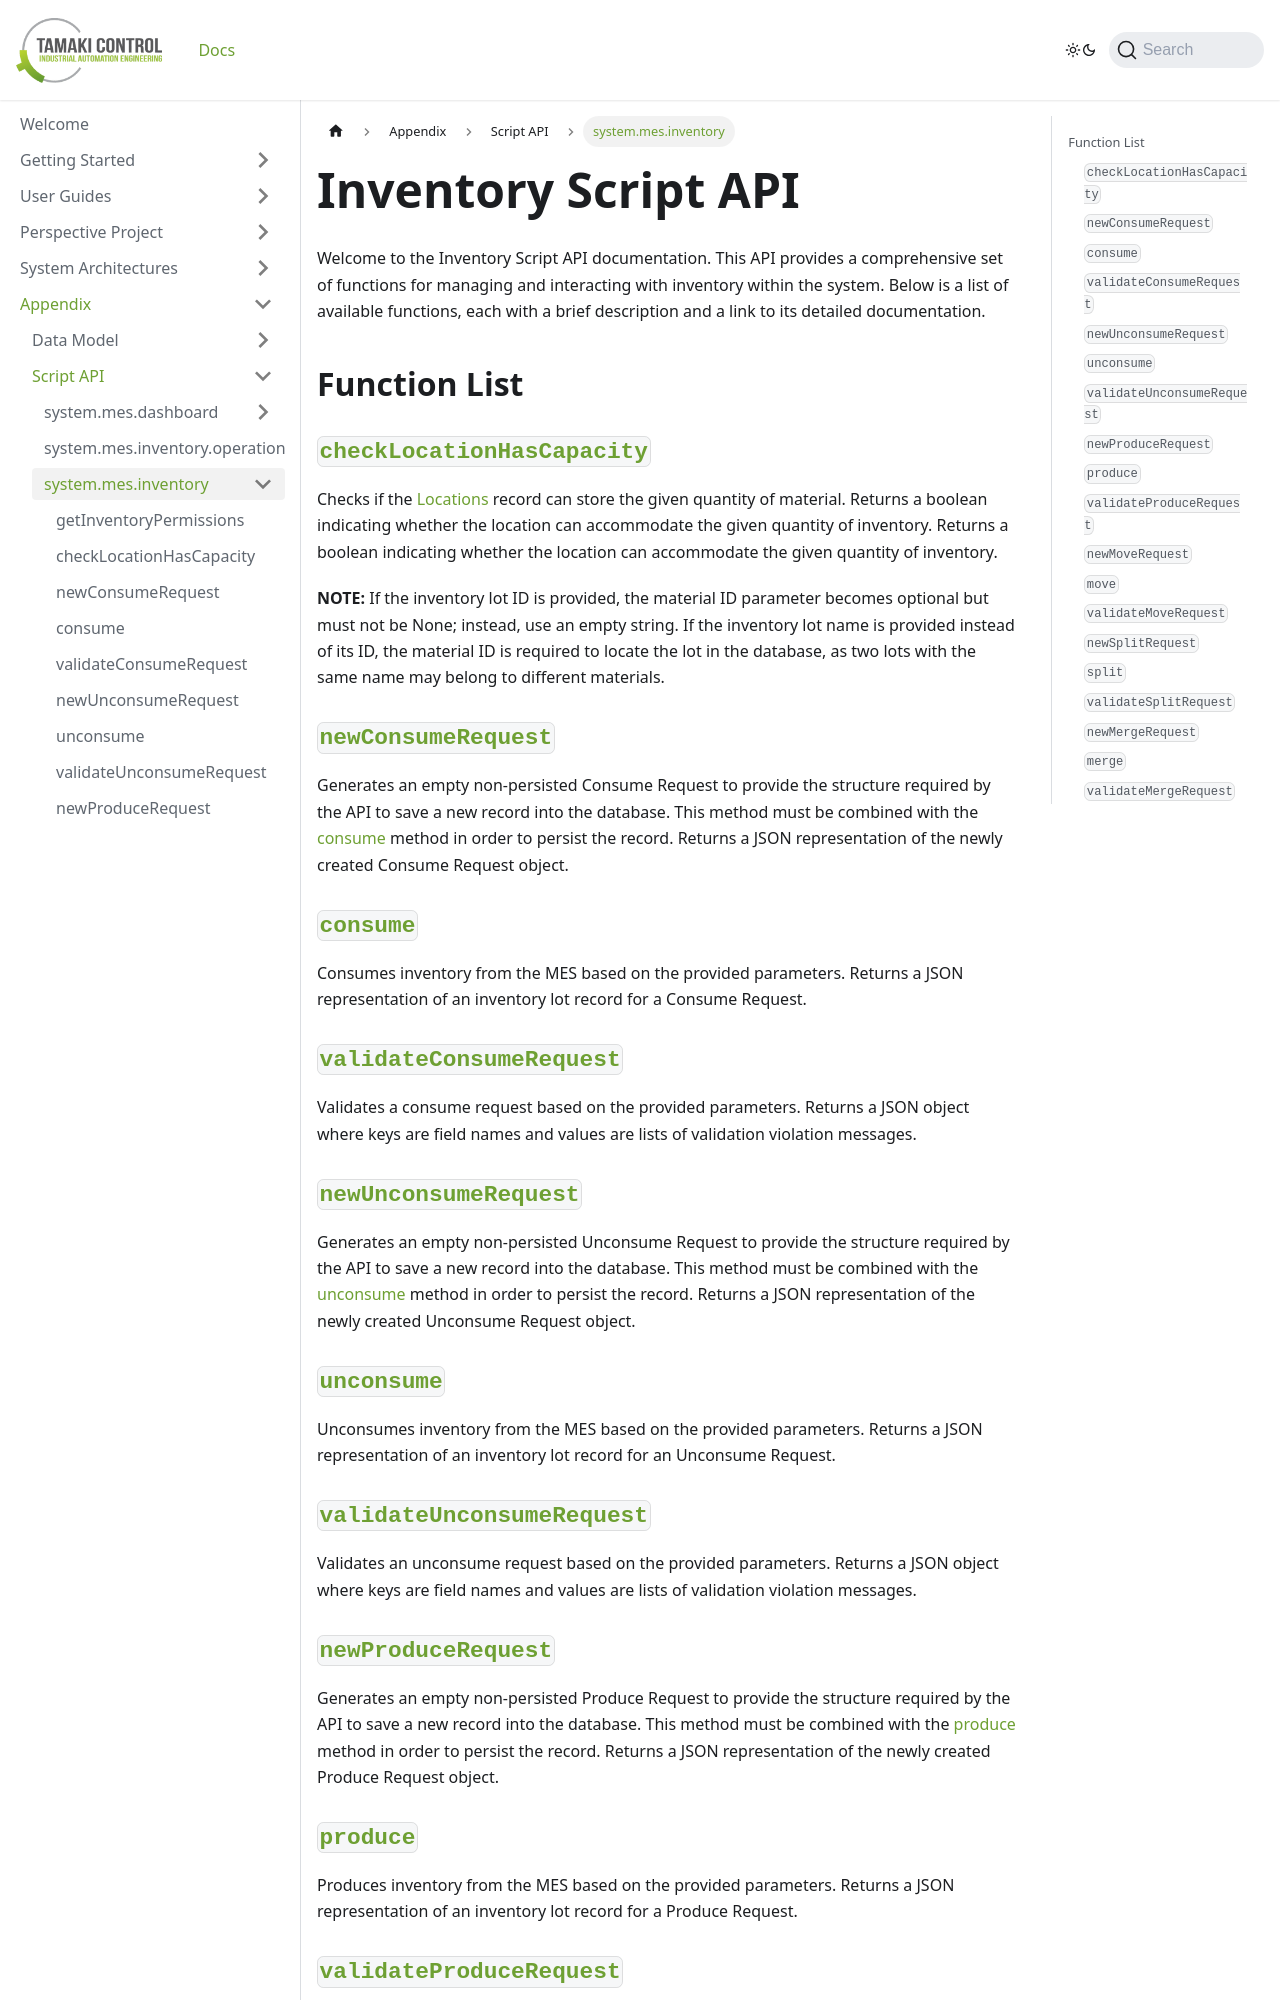

repository: TamakiControl/tamaki-mes-docs · page: docs/appendix/script-api/inventory-script-api/intro/index.html · generator: docusaurus

---
sidebar_position: 1
title: "Introduction to Inventory Script API"
description: "Overview of functions available in the Inventory Script API."
---

# Inventory Script API

Welcome to the Inventory Script API documentation. This API provides a comprehensive set of functions for managing and interacting with inventory within the system. Below is a list of available functions, each with a brief description and a link to its detailed documentation.

## Function List

### [`checkLocationHasCapacity`](./check-location-has-capacity)

Checks if the [Locations](../../data-model/location-model/location) record can store the given quantity of material. Returns a boolean indicating whether the location can accommodate the given quantity of inventory. Returns a boolean indicating whether the location can accommodate the given quantity of inventory.

**NOTE:** If the inventory lot ID is provided, the material ID parameter becomes optional but must not be None; instead, use an empty string. If the inventory lot name is provided instead of its ID, the material ID is required to locate the lot in the database, as two lots with the same name may belong to different materials.

### [`newConsumeRequest`](./new-consume-request)

Generates an empty non-persisted Consume Request to provide the structure required by the API to save a new record into the database. This method must be combined with the [consume](./consume) method in order to persist the record. Returns a JSON representation of the newly created Consume Request object.

### [`consume`](./consume)

Consumes inventory from the MES based on the provided parameters. Returns a JSON representation of an inventory lot record for a Consume Request.

### [`validateConsumeRequest`](./validate-consume-request)

Validates a consume request based on the provided parameters. Returns a JSON object where keys are field names and values are lists of validation violation messages.

### [`newUnconsumeRequest`](./new-unconsume-request)

Generates an empty non-persisted Unconsume Request to provide the structure required by the API to save a new record into the database. This method must be combined with the [unconsume](./unconsume) method in order to persist the record. Returns a JSON representation of the newly created Unconsume Request object.

### [`unconsume`](./unconsume)

Unconsumes inventory from the MES based on the provided parameters. Returns a JSON representation of an inventory lot record for an Unconsume Request.

### [`validateUnconsumeRequest`](./validate-unconsume-request)

Validates an unconsume request based on the provided parameters. Returns a JSON object where keys are field names and values are lists of validation violation messages.

### [`newProduceRequest`](./new-produce-request)

Generates an empty non-persisted Produce Request to provide the structure required by the API to save a new record into the database. This method must be combined with the [produce](./produce) method in order to persist the record. Returns a JSON representation of the newly created Produce Request object.

### [`produce`](./produce)

Produces inventory from the MES based on the provided parameters. Returns a JSON representation of an inventory lot record for a Produce Request.
